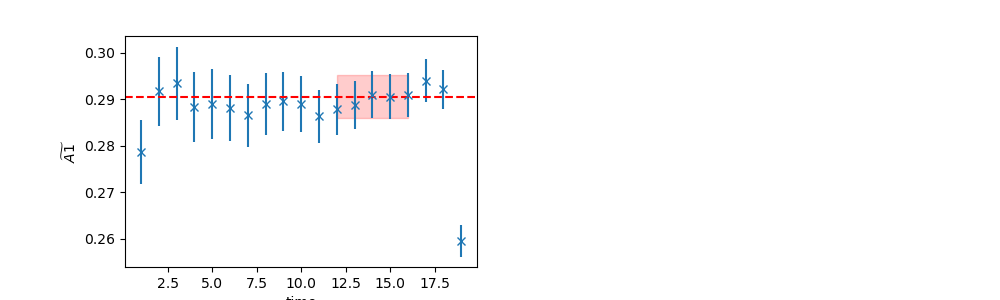

Data behind this chart, as committed beside it:
	EffectiveMass	Error	RegUp	RegLow
0	0.2905	0.004622	17	12
